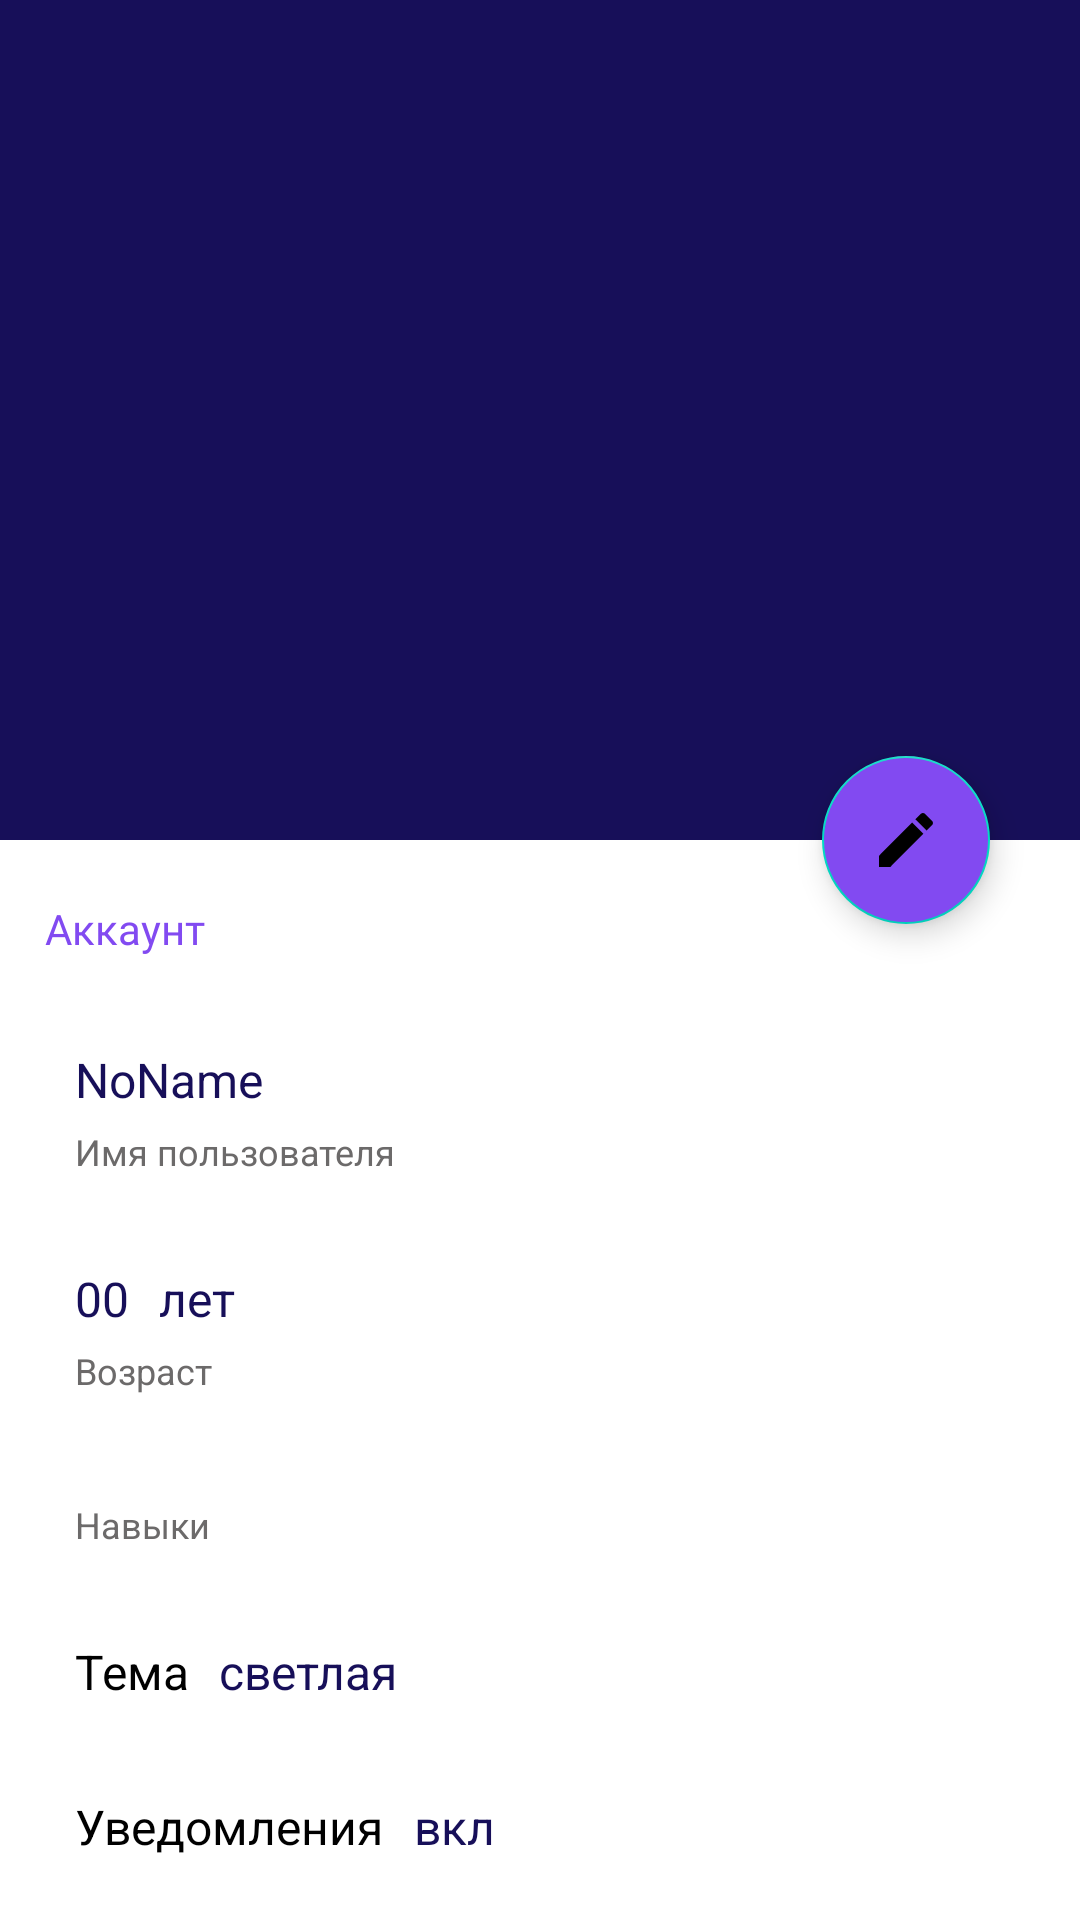

Reconstruct the res/layout file that produces this screen, plus the resources it refers to.
<!-- AndroidManifest.xml: application theme Theme.SkillExchange -->
<!-- res/layout/fragment_settings.xml -->
<?xml version="1.0" encoding="utf-8"?>
<layout
    xmlns:android="http://schemas.android.com/apk/res/android"
    xmlns:app="http://schemas.android.com/apk/res-auto"
    xmlns:tools="http://schemas.android.com/tools">
    <data>
        <variable
            name="viewModel"
            type="com.example.skillexchange.bodyapp.ui.profile.SettingsViewModel" />
    </data>

    <androidx.coordinatorlayout.widget.CoordinatorLayout
        android:layout_width="match_parent"
        android:layout_height="match_parent"
        android:id="@+id/settings_frame"
        app:behavior_hideable="false"
        app:behavior_peekHeight="0dp"
        app:layout_behavior="com.google.android.material.bottomsheet.BottomSheetBehavior"
        tools:context=".bodyapp.ui.profile.SettingsFragment">

        <com.google.android.material.appbar.AppBarLayout
            android:id="@+id/appbar_profile"
            android:layout_width="match_parent"
            android:layout_height="280dp"
            android:fitsSystemWindows="true">

            <com.google.android.material.appbar.CollapsingToolbarLayout
                android:id="@+id/collpasing_toolbar_profile"
                android:layout_width="match_parent"
                android:layout_height="wrap_content"
                android:fitsSystemWindows="true"
                app:layout_scrollFlags="scroll|snap|exitUntilCollapsed"
                app:contentScrim="@color/blueMain">

                <ImageView
                    android:id="@+id/settings_image_view"
                    android:layout_width="match_parent"
                    android:layout_height="280dp"
                    android:layout_gravity="center"
                    android:scaleType="centerCrop"
                    app:layout_collapseMode="parallax"/>

                <androidx.appcompat.widget.Toolbar
                    android:id="@+id/toolbar_profile"
                    android:layout_width="match_parent"
                    android:layout_height="56dp"
                    />

            </com.google.android.material.appbar.CollapsingToolbarLayout>

        </com.google.android.material.appbar.AppBarLayout>

        <androidx.core.widget.NestedScrollView
            android:layout_width="match_parent"
            android:layout_height="match_parent"
            app:layout_behavior="com.google.android.material.appbar.AppBarLayout$ScrollingViewBehavior">

            <LinearLayout
                android:layout_width="match_parent"
                android:layout_height="wrap_content"
                android:orientation="vertical"
                android:layout_marginLeft="15dp"
                android:layout_marginRight="15dp"
                android:background="#00000000">

                <TextView
                    android:layout_width="wrap_content"
                    android:layout_height="wrap_content"
                    android:text="Аккаунт"
                    android:fontFamily="@font/lora"
                    android:textColor="@color/purple"
                    android:textSize="14sp"
                    android:layout_marginTop="20dp"/>

                <LinearLayout
                    android:layout_width="match_parent"
                    android:layout_height="wrap_content"
                    android:orientation="vertical"
                    android:layout_marginTop="20dp">

                    <TextView
                        android:id="@+id/name_settings"
                        android:layout_width="wrap_content"
                        android:layout_height="wrap_content"
                        android:text="NoName"
                        android:textSize="16sp"
                        android:textColor="@color/blueMain"
                        android:layout_marginLeft="10dp"
                        android:layout_marginTop="10dp"/>

                    <TextView
                        android:layout_width="wrap_content"
                        android:layout_height="wrap_content"
                        android:text="Имя пользователя"
                        android:textSize="12sp"
                        android:textColor="#6C6A6A"
                        android:layout_marginLeft="10dp"
                        android:layout_marginTop="5dp"/>



                </LinearLayout>

                <LinearLayout
                    android:layout_width="match_parent"
                    android:layout_height="wrap_content"
                    android:orientation="vertical"
                    android:layout_marginTop="20dp">

                    <LinearLayout
                        android:layout_width="match_parent"
                        android:layout_height="wrap_content"
                        android:orientation="horizontal">

                        <TextView
                            android:id="@+id/age_SettingFragment"
                            android:layout_width="wrap_content"
                            android:layout_height="wrap_content"
                            android:text="00"
                            android:textSize="16sp"
                            android:textColor="@color/blueMain"
                            android:layout_marginLeft="10dp"
                            android:layout_marginTop="10dp"/>

                        <TextView
                            android:layout_width="wrap_content"
                            android:layout_height="wrap_content"
                            android:text="лет"
                            android:textSize="16sp"
                            android:textColor="@color/blueMain"
                            android:layout_marginLeft="10dp"
                            android:layout_marginTop="10dp"/>

                    </LinearLayout>


                    <TextView
                        android:layout_width="wrap_content"
                        android:layout_height="wrap_content"
                        android:text="Возраст"
                        android:textSize="12sp"
                        android:textColor="#6C6A6A"
                        android:layout_marginLeft="10dp"
                        android:layout_marginTop="5dp"/>

                </LinearLayout>




                <androidx.recyclerview.widget.RecyclerView
                    android:id="@+id/my_skills_settingsFragment"
                    android:layout_width="match_parent"
                    android:layout_height="wrap_content"
                    app:layoutManager="androidx.recyclerview.widget.GridLayoutManager"
                    app:spanCount="2"
                    android:orientation="horizontal"
                    android:layout_marginTop="20dp"
                    android:layout_marginBottom="10dp"
                    tools:listitem="@layout/item_skill"/>

                <TextView
                    android:layout_width="wrap_content"
                    android:layout_height="wrap_content"
                    android:text="Навыки"
                    android:textSize="12sp"
                    android:textColor="#6C6A6A"
                    android:layout_marginLeft="10dp"
                    android:layout_marginTop="5dp"/>



                <LinearLayout
                    android:layout_width="match_parent"
                    android:layout_height="wrap_content"
                    android:orientation="horizontal"
                    android:layout_marginTop="20dp">

                    <TextView
                        android:layout_width="wrap_content"
                        android:layout_height="wrap_content"
                        android:text="Тема"
                        android:textSize="16sp"
                        android:textColor="@color/black"
                        android:layout_marginLeft="10dp"
                        android:layout_marginTop="10dp"/>

                    <TextView
                        android:layout_width="wrap_content"
                        android:layout_height="wrap_content"
                        android:text="светлая"
                        android:textSize="16sp"
                        android:textColor="@color/blueMain"
                        android:layout_marginLeft="10dp"
                        android:layout_marginTop="10dp"/>

                </LinearLayout>

                <LinearLayout
                    android:layout_width="match_parent"
                    android:layout_height="wrap_content"
                    android:orientation="horizontal"
                    android:layout_marginTop="20dp">

                    <TextView
                        android:layout_width="wrap_content"
                        android:layout_height="wrap_content"
                        android:text="Уведомления"
                        android:textSize="16sp"
                        android:textColor="@color/black"
                        android:layout_marginLeft="10dp"
                        android:layout_marginTop="10dp"/>

                    <TextView
                        android:layout_width="wrap_content"
                        android:layout_height="wrap_content"
                        android:text="вкл"
                        android:textSize="16sp"
                        android:textColor="@color/blueMain"
                        android:layout_marginLeft="10dp"
                        android:layout_marginTop="10dp"/>

                </LinearLayout>

                <LinearLayout
                    android:layout_width="match_parent"
                    android:layout_height="wrap_content"
                    android:orientation="horizontal"
                    android:layout_marginTop="20dp"
                    android:layout_marginBottom="100dp">

                    <TextView
                        android:layout_width="wrap_content"
                        android:layout_height="wrap_content"
                        android:text="Выход"
                        android:textSize="16sp"
                        android:textColor="@color/black"
                        android:layout_marginLeft="10dp"
                        android:layout_marginTop="10dp"/>

                    <ImageView
                        android:id="@+id/exit_btn"
                        android:layout_width="wrap_content"
                        android:layout_height="wrap_content"
                        android:src="@drawable/logout_icon"
                        android:layout_marginLeft="10dp"
                        android:layout_marginTop="10dp"/>

                </LinearLayout>

            </LinearLayout>
        </androidx.core.widget.NestedScrollView>

        <com.google.android.material.floatingactionbutton.FloatingActionButton
            android:id="@+id/edit_fab"
            android:layout_width="wrap_content"
            android:layout_height="wrap_content"
            android:baselineAlignBottom="false"
            android:clickable="true"
            android:src="@drawable/edit_icon"
            app:fabSize="normal"
            android:tint="@color/yellow"
            android:backgroundTint="@color/purple"
            app:layout_anchor="@id/appbar_profile"
            app:layout_anchorGravity="end|bottom"
            android:layout_marginRight="30dp"/>


    </androidx.coordinatorlayout.widget.CoordinatorLayout>
</layout>
<!-- res/layout/item_skill.xml (included above) -->
<?xml version="1.0" encoding="utf-8"?>
<androidx.constraintlayout.widget.ConstraintLayout xmlns:android="http://schemas.android.com/apk/res/android"
    xmlns:app="http://schemas.android.com/apk/res-auto"
    android:layout_width="wrap_content"
    android:layout_height="wrap_content"
    android:layout_margin="5dp"
    android:background="@drawable/button_black_corners">

    <TextView
        android:id="@+id/text_item_skill"
        android:layout_width="wrap_content"
        android:layout_height="wrap_content"
        android:layout_margin="10dp"
        android:textColor="@color/white"
        app:layout_constraintBottom_toBottomOf="parent"
        app:layout_constraintEnd_toEndOf="parent"
        app:layout_constraintStart_toStartOf="parent"
        app:layout_constraintTop_toTopOf="parent" />

</androidx.constraintlayout.widget.ConstraintLayout>
<!-- resources referenced by this layout -->
<resources>
  <color name="black">#FF000000</color>
  <color name="blueMain">#170F59</color>
  <color name="purple">#824AF1</color>
  <color name="white">#FFFFFFFF</color>
  <color name="yellow">#FFBF10</color>
  <!-- drawable button_black_corners (drawable) -->
  <?xml version="1.0" encoding="utf-8"?>
  <shape xmlns:android="http://schemas.android.com/apk/res/android"
      android:shape="rectangle">
      <corners android:radius="16dp" />
      <solid android:color="@color/black"/>
      <stroke android:width="2px" android:color="@color/black" />
  </shape>
  <!-- drawable edit_icon (drawable) -->
  <vector xmlns:android="http://schemas.android.com/apk/res/android"
      android:width="48dp"
      android:height="48dp"
      android:viewportWidth="48"
      android:viewportHeight="48">
    <group>
      <clip-path
          android:pathData="M0,0h48v48h-48z"/>
      <path
          android:pathData="M6,34.5V42H13.5L35.63,19.87L28.13,12.37L6,34.5ZM41.41,14.09C42.19,13.31 42.19,12.04 41.41,11.26L36.74,6.59C35.96,5.81 34.69,5.81 33.91,6.59L30.25,10.25L37.75,17.75L41.41,14.09Z"
          android:fillColor="#000000"/>
    </group>
  </vector>
  <!-- drawable logout_icon (drawable) -->
  <vector xmlns:android="http://schemas.android.com/apk/res/android"
      android:width="24dp"
      android:height="24dp"
      android:viewportWidth="24"
      android:viewportHeight="24">
    <group>
      <clip-path
          android:pathData="M0,0h24v24h-24z"/>
      <path
          android:pathData="M12,22C6.477,22 2,17.523 2,12C2,6.477 6.477,2 12,2C13.553,1.999 15.084,2.36 16.473,3.054C17.862,3.749 19.069,4.757 20,6H17.29C16.135,4.982 14.711,4.318 13.189,4.089C11.666,3.86 10.11,4.076 8.707,4.709C7.304,5.343 6.113,6.368 5.278,7.661C4.443,8.955 3.999,10.462 3.999,12.001C3.999,13.541 4.444,15.047 5.279,16.341C6.114,17.634 7.305,18.659 8.708,19.292C10.111,19.926 11.668,20.14 13.19,19.911C14.712,19.682 16.136,19.018 17.291,18H20.001C19.07,19.243 17.862,20.252 16.473,20.946C15.085,21.64 13.553,22.001 12,22ZM19,16V13H11V11H19V8L24,12L19,16Z"
          android:fillColor="#000000"/>
    </group>
  </vector>
  <style name="Theme.SkillExchange" parent="Theme.MaterialComponents.DayNight.DarkActionBar">
          
          <item name="colorPrimary">@color/blueMain</item>
          <item name="colorPrimaryVariant">@color/gray</item>
          <item name="colorOnPrimary">#00FFFFFF</item>
          <item name="colorSecondary">@color/teal_200</item>
          <item name="colorSecondaryVariant">@color/teal_700</item>
          <item name="colorOnSecondary">@color/black</item>
          
          <item name="android:statusBarColor">?attr/colorPrimaryVariant</item>
          
  
          <item name="android:background">#008BC34A</item>
          <item name="android:textColor">@color/black</item>
      </style>
  <color name="gray">#F5F4F9</color>
  <color name="teal_200">#FF03DAC5</color>
  <color name="teal_700">#FF018786</color>
</resources>
